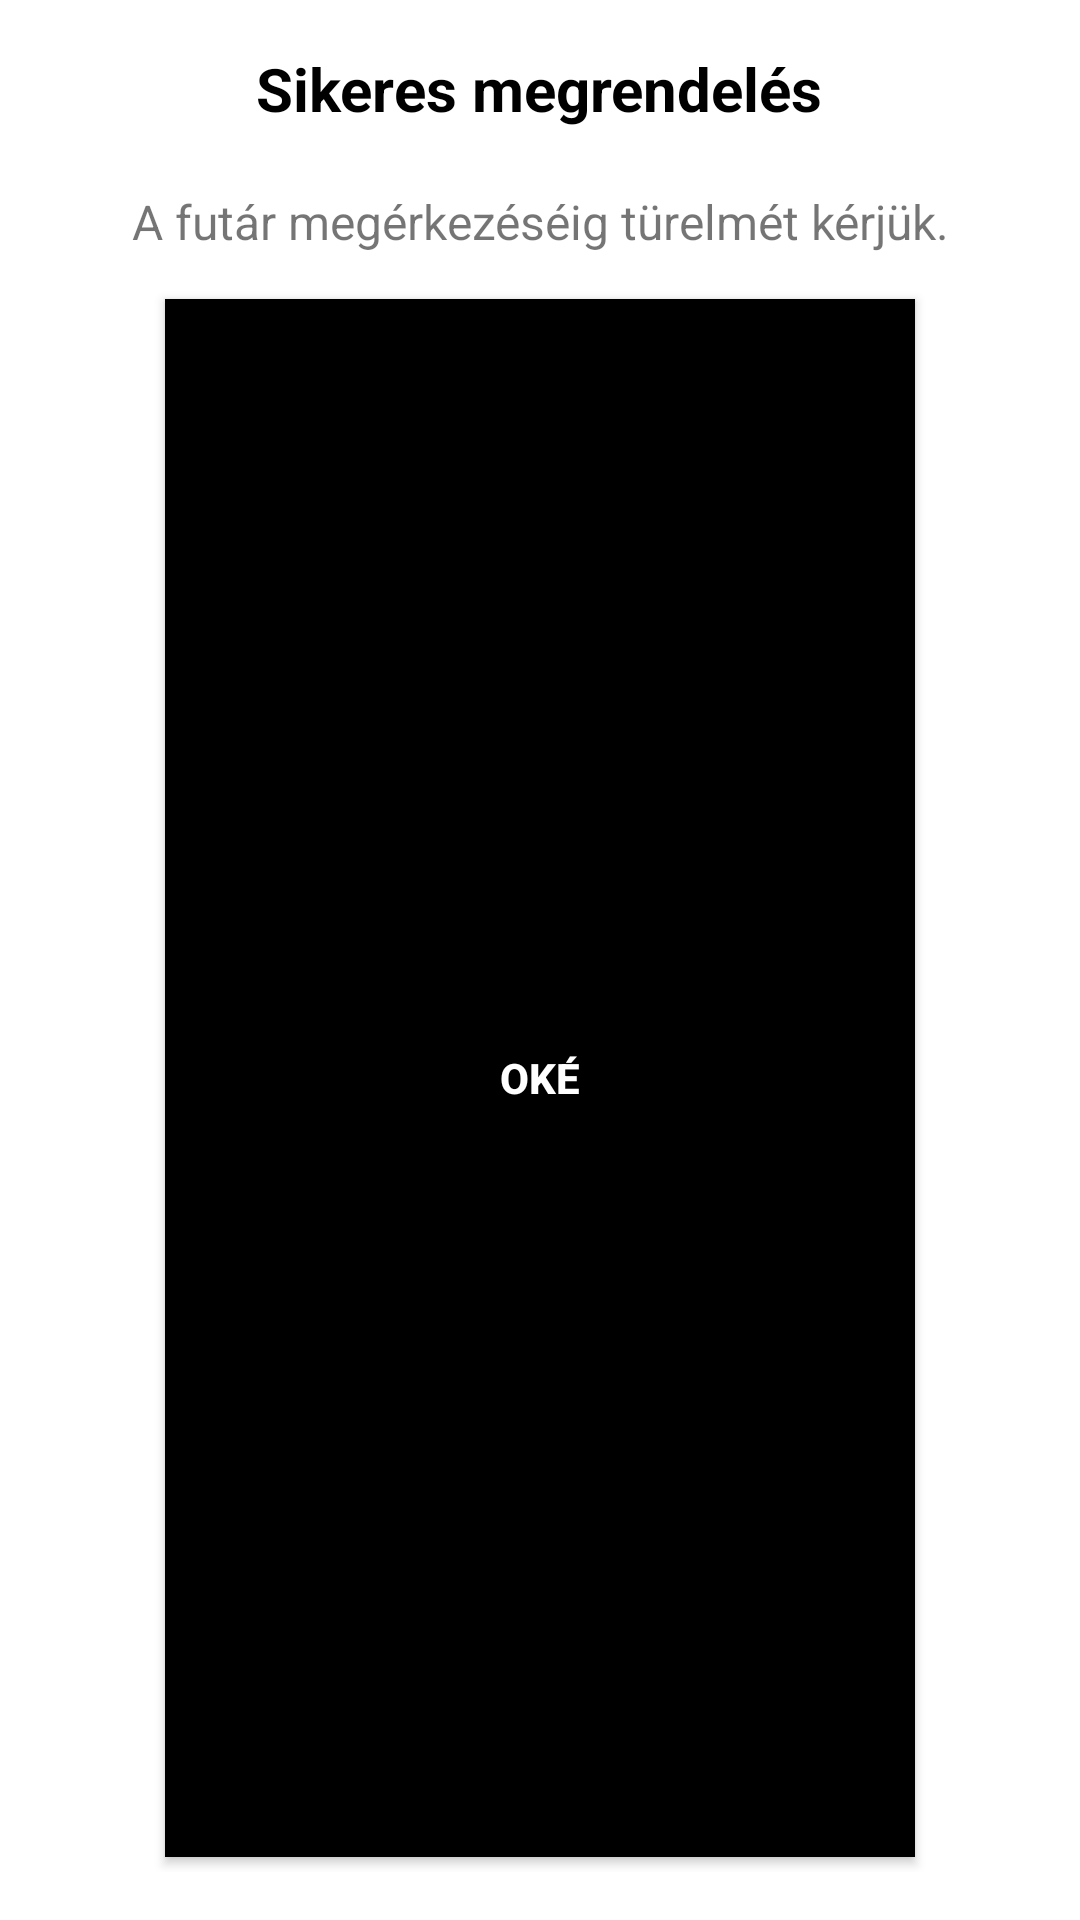

Layout XML and referenced resources for this Android screen:
<!-- AndroidManifest.xml: application theme Theme.PizzaProjectandroid -->
<!-- res/layout/successful_order.xml -->
<?xml version="1.0" encoding="utf-8"?>
<LinearLayout xmlns:android="http://schemas.android.com/apk/res/android"
    android:layout_width="fill_parent"
    android:layout_height="wrap_content"
    android:background="@color/white"
    android:gravity="center"
    android:orientation="vertical"
    android:padding="16dp">

    <TextView
        android:id="@+id/txt_dia"
        android:layout_width="wrap_content"
        android:layout_height="wrap_content"
        android:layout_gravity="center"
        android:text="@string/successfull"
        android:textColor="@android:color/black"
        android:textSize="20sp"
        android:textStyle="bold" />

    <TextView
        android:layout_width="match_parent"
        android:layout_height="wrap_content"
        android:layout_marginTop="20dp"
        android:layout_marginBottom="10dp"
        android:text="@string/waitxd"
        android:textAlignment="center"
        android:textSize="16sp" />

    <Button
        android:id="@+id/btn_ok"
        android:layout_width="250dp"
        android:layout_height="0dp"
        android:layout_margin="5dp"
        android:layout_weight="1"
        android:background="@color/black"
        android:gravity="center"
        android:text="@string/ok"
        android:textColor="@color/white"
        android:textStyle="bold" />

</LinearLayout>
<!-- resources referenced by this layout -->
<resources>
  <color name="black">#000000</color>
  <color name="white">#FFFFFF</color>
  <string name="ok">Oké</string>
  <string name="successfull">Sikeres megrendelés</string>
  <string name="waitxd">A futár megérkezéséig türelmét kérjük.</string>
  <style name="Theme.PizzaProjectandroid" parent="Theme.AppCompat.Light.NoActionBar">
          
          <item name="android:windowTranslucentStatus">true</item>
          <item name="android:windowTranslucentNavigation">false</item>
          
          <item name="colorPrimary">@color/colorPrimary</item>
          <item name="colorPrimaryDark">@color/colorPrimaryDark</item>
          <item name="colorAccent">@color/colorAccent</item>
      </style>
  <color name="colorPrimary">#17171F</color>
  <color name="colorPrimaryDark">#000000</color>
  <color name="colorAccent">#FF5252</color>
</resources>
